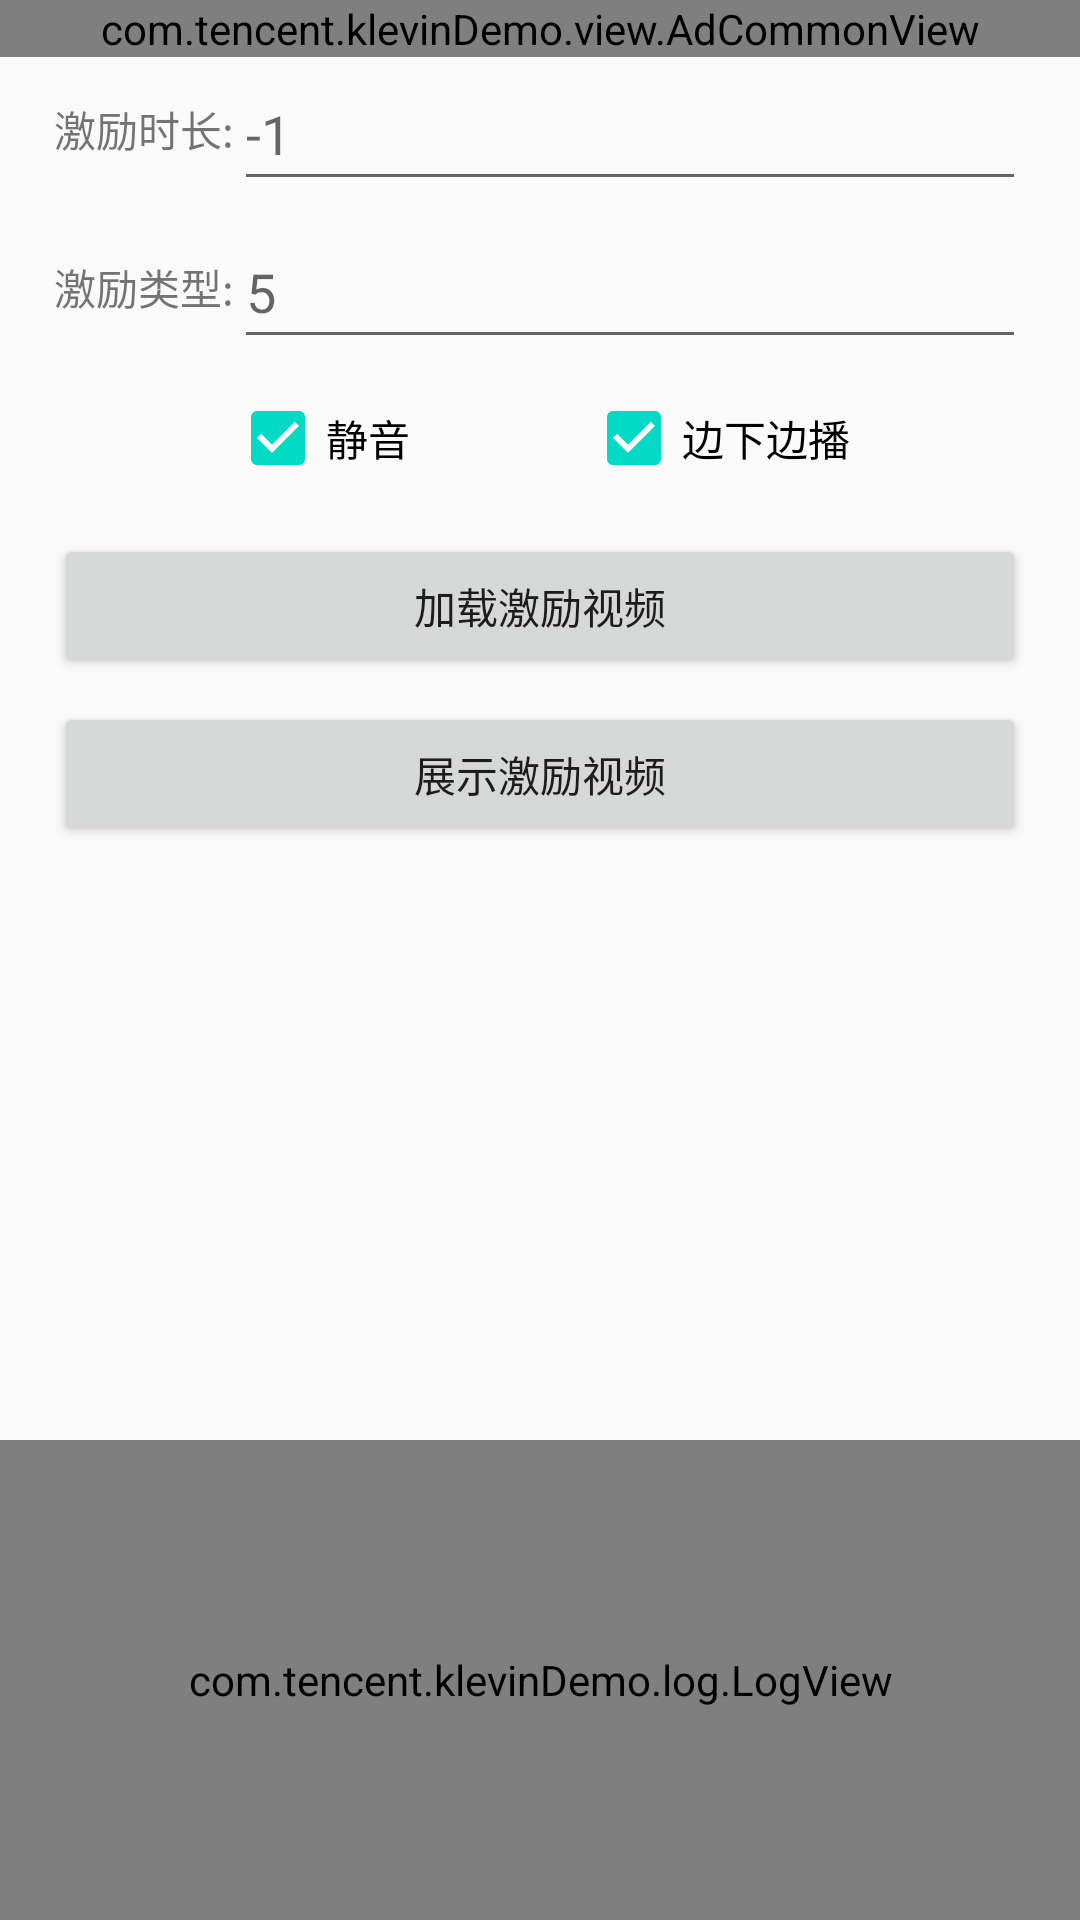

Layout XML and referenced resources for this Android screen:
<!-- AndroidManifest.xml: application theme Theme.MyApplication -->
<!-- res/layout/activity_reward_ad.xml -->
<?xml version="1.0" encoding="utf-8"?>
<android.support.constraint.ConstraintLayout xmlns:android="http://schemas.android.com/apk/res/android"
    xmlns:app="http://schemas.android.com/apk/res-auto"
    android:layout_width="match_parent"
    android:layout_height="match_parent">

    <com.tencent.klevinDemo.log.LogView
        android:id="@+id/logView"
        android:layout_width="0dp"
        android:layout_height="0dp"
        android:visibility="visible"
        app:layout_constraintBottom_toBottomOf="parent"
        app:layout_constraintEnd_toEndOf="parent"
        app:layout_constraintStart_toStartOf="parent"
        app:layout_constraintTop_toTopOf="@+id/guideline6"
        app:layout_constraintVertical_bias="1.0" />

    <android.support.constraint.Guideline
        android:id="@+id/guideline6"
        android:layout_width="wrap_content"
        android:layout_height="wrap_content"
        android:orientation="horizontal"
        app:layout_constraintGuide_percent="0.75" />

    <com.tencent.klevinDemo.view.AdCommonView
        android:id="@+id/adCommonView"
        android:layout_width="0dp"
        android:layout_height="wrap_content"
        app:layout_constraintEnd_toEndOf="parent"
        app:layout_constraintStart_toStartOf="parent"
        app:layout_constraintTop_toTopOf="parent" />

    <android.support.constraint.Guideline
        android:id="@+id/guideline_vert7"
        android:layout_width="wrap_content"
        android:layout_height="wrap_content"
        android:orientation="vertical"
        app:layout_constraintGuide_percent="0.05" />

    <android.support.constraint.Guideline
        android:id="@+id/guideline_vert8"
        android:layout_width="wrap_content"
        android:layout_height="wrap_content"
        android:orientation="vertical"
        app:layout_constraintGuide_percent="0.95" />

    <EditText
        android:id="@+id/edt_reward_time"
        android:layout_width="0dp"
        android:layout_height="wrap_content"
        android:ems="10"
        android:hint="@string/reward_time_default"
        android:importantForAutofill="no"
        android:inputType="number"
        android:minHeight="48dp"
        app:layout_constraintEnd_toStartOf="@+id/guideline_vert8"
        app:layout_constraintHorizontal_bias="1.0"
        app:layout_constraintStart_toEndOf="@+id/txt_reward_time"
        app:layout_constraintTop_toBottomOf="@+id/adCommonView" />

    <TextView
        android:id="@+id/txt_reward_time"
        android:layout_width="wrap_content"
        android:layout_height="wrap_content"
        android:text="@string/input_reward_time"
        app:layout_constraintBottom_toBottomOf="@+id/edt_reward_time"
        app:layout_constraintStart_toStartOf="@+id/guideline_vert7"
        app:layout_constraintTop_toTopOf="@+id/edt_reward_time" />

    <EditText
        android:id="@+id/edt_reward_type"
        android:layout_width="0dp"
        android:layout_height="wrap_content"
        android:ems="10"
        android:hint="@string/reward_type_default"
        android:importantForAutofill="no"
        android:inputType="number"
        android:minHeight="48dp"
        app:layout_constraintBottom_toBottomOf="@+id/txt_reward_type"
        app:layout_constraintEnd_toStartOf="@+id/guideline_vert8"
        app:layout_constraintStart_toEndOf="@+id/txt_reward_type"
        app:layout_constraintTop_toTopOf="@+id/txt_reward_type" />

    <TextView
        android:id="@+id/txt_reward_type"
        android:layout_width="wrap_content"
        android:layout_height="wrap_content"
        android:layout_marginTop="32dp"
        android:text="@string/input_reward_type"
        app:layout_constraintStart_toStartOf="@+id/guideline_vert7"
        app:layout_constraintTop_toBottomOf="@+id/txt_reward_time" />

    <CheckBox
        android:id="@+id/cb_reward_auto_mute"
        android:layout_width="wrap_content"
        android:layout_height="wrap_content"
        android:layout_marginTop="16dp"
        android:checked="true"
        android:minHeight="48dp"
        android:text="@string/autoMute"
        app:layout_constraintEnd_toStartOf="@+id/cb_reward_play_online"
        app:layout_constraintStart_toStartOf="@+id/guideline_vert7"
        app:layout_constraintTop_toBottomOf="@+id/txt_reward_type"
        app:layout_constraintHorizontal_chainStyle="spread" />

    <CheckBox
        android:id="@+id/cb_reward_play_online"
        android:layout_width="wrap_content"
        android:layout_height="wrap_content"
        android:checked="true"
        android:minHeight="48dp"
        android:text="@string/play_online"
        app:layout_constraintBottom_toBottomOf="@+id/cb_reward_auto_mute"
        app:layout_constraintEnd_toStartOf="@+id/guideline_vert8"
        app:layout_constraintStart_toEndOf="@+id/cb_reward_auto_mute"
        app:layout_constraintTop_toTopOf="@+id/cb_reward_auto_mute"
        app:layout_constraintVertical_bias="0.0" />

    <Button
        android:id="@+id/btn_load_reward_ad"
        android:layout_width="0dp"
        android:layout_height="wrap_content"
        android:layout_marginTop="8dp"
        android:gravity="center"
        android:paddingLeft="30dp"
        android:paddingRight="30dp"
        android:text="@string/load_encourage_ad"
        app:layout_constraintEnd_toStartOf="@+id/guideline_vert8"
        app:layout_constraintStart_toStartOf="@+id/guideline_vert7"
        app:layout_constraintTop_toBottomOf="@+id/cb_reward_play_online" />

    <Button
        android:id="@+id/btn_show_reward_ad"
        android:layout_width="0dp"
        android:layout_height="wrap_content"
        android:layout_marginTop="8dp"
        android:gravity="center"
        android:paddingLeft="30dp"
        android:paddingRight="30dp"
        android:text="@string/show_ad_reward"
        app:layout_constraintEnd_toStartOf="@+id/guideline_vert8"
        app:layout_constraintHorizontal_bias="0.497"
        app:layout_constraintStart_toStartOf="@+id/guideline_vert7"
        app:layout_constraintTop_toBottomOf="@+id/btn_load_reward_ad" />

</android.support.constraint.ConstraintLayout>
<!-- resources referenced by this layout -->
<resources>
  <string name="autoMute">静音</string>
  <string name="input_reward_time">激励时长: </string>
  <string name="input_reward_type">激励类型: </string>
  <string name="load_encourage_ad">加载激励视频</string>
  <string name="play_online">边下边播</string>
  <string name="reward_time_default">-1</string>
  <string name="reward_type_default">5</string>
  <string name="show_ad_reward">展示激励视频</string>
  <style name="Theme.MyApplication" parent="Theme.AppCompat.Light.DarkActionBar">
          
          <item name="colorPrimary">@color/blue_light</item>
          <item name="colorPrimaryDark">@color/purple_700</item>
          <item name="colorAccent">@color/teal_200</item>
          
  
          <item name="actionBarStyle">@style/MyTitleTextStyle</item>
      </style>
  <color name="blue_light">#4DB5DD</color>
  <color name="purple_700">#FF3700B3</color>
  <color name="teal_200">#FF03DAC5</color>
  <style name="MyTitleTextStyle" parent="@style/Widget.AppCompat.ActionBar.Solid">
          <item name="titleTextStyle">@style/TextAppearance.AppCompat.Title</item>
      </style>
</resources>
